Run: headless pygame with SDL's dummy video driver; simulated clock (each Clock.tick advances the game by its frame time, no real sleeping); random seed 0; keys injected as events and as key.get_pressed() state; no mouse input.
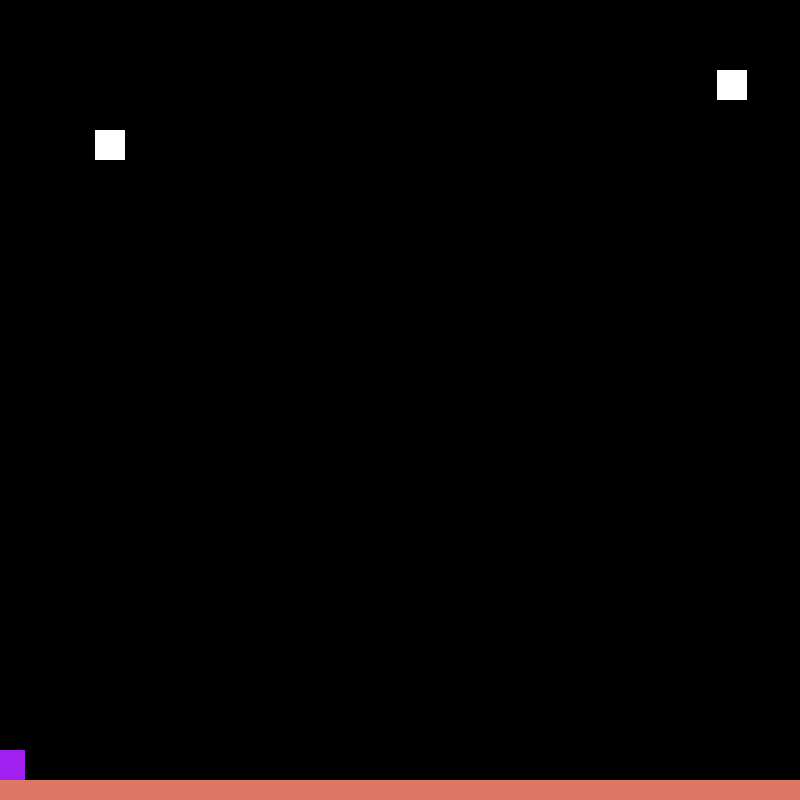
Frame 1 of 4 · flips 1–60 · no input
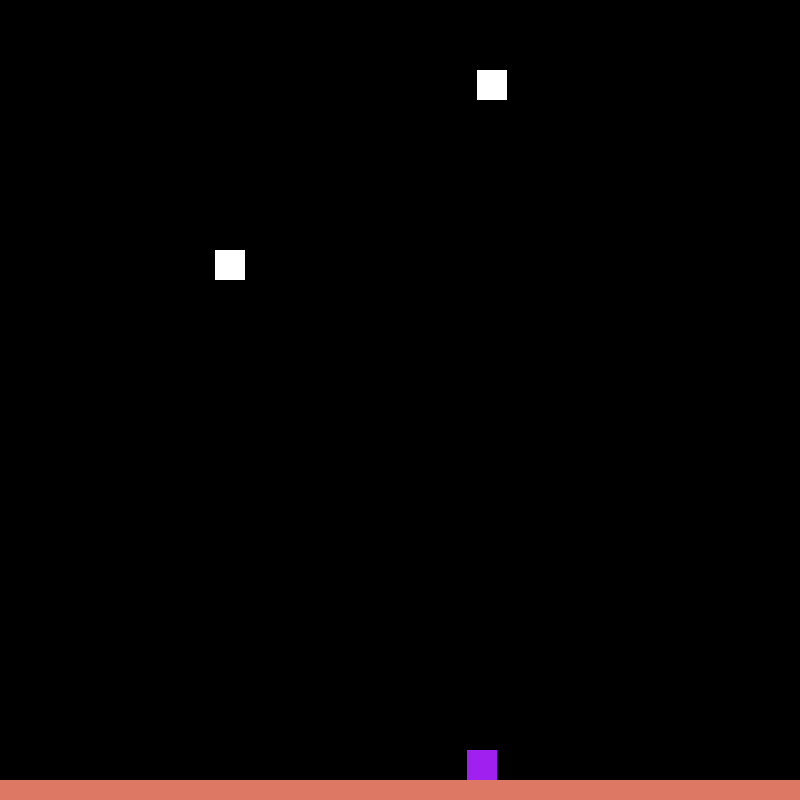
Frame 2 of 4 · flips 61–180 · tapped SPACE, RETURN · held RIGHT (→), D
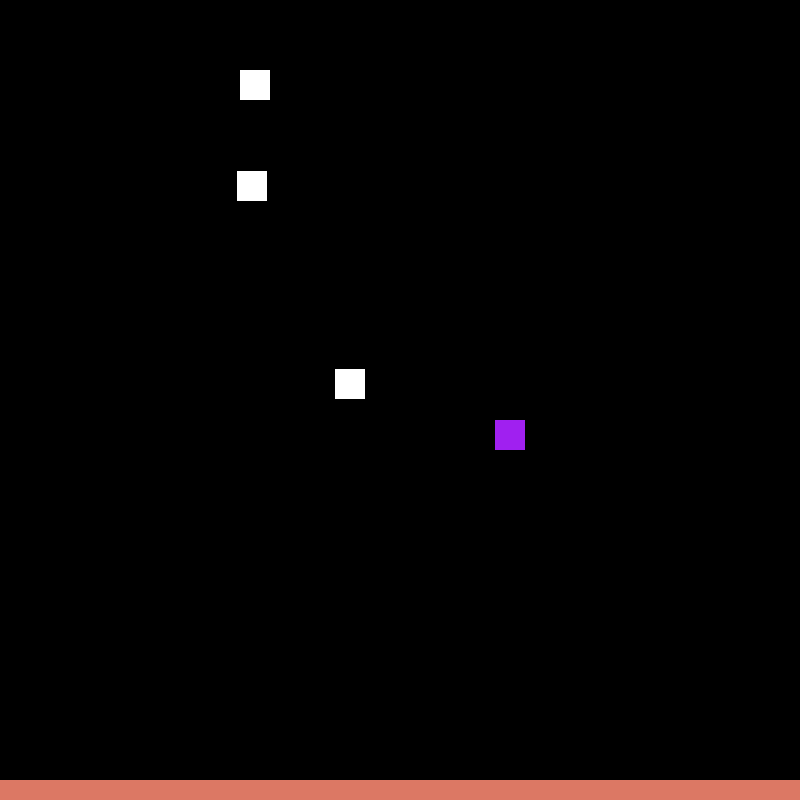
Frame 3 of 4 · flips 181–300 · held DOWN (↓), S
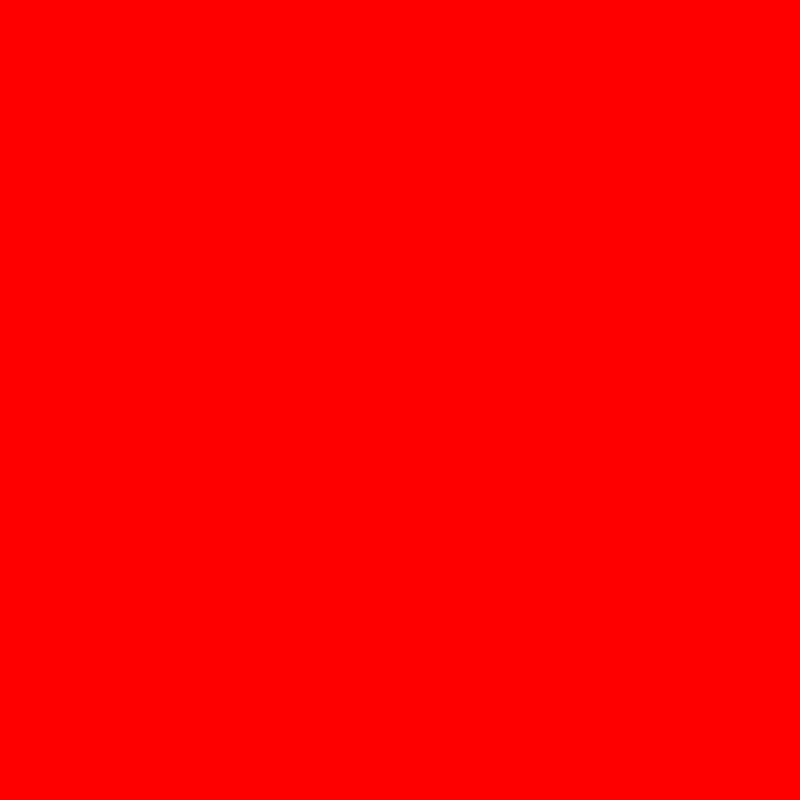
Frame 4 of 4 · flips 301–420 · held LEFT (←), A, UP (↑), W

The pygame program that drew these frames:

# Import dels paquets necessaris
from pygame import sprite       # Per generar i tractar els sprites correctament
from pygame.locals import *     # Necessari per les tecles dels events
import pygame
import sys
import random
import time

# Inicialitzem pygame
pygame.init()
vec = pygame.math.Vector2       # per treballar amb dues dimensions

# Tamany de la finestra del joc
HEIGHT = 800
WIDTH = 800
FPS = 60
ACC = 0.5                       # acceleració
FRIC = -0.12                    # fricció que ens fa disminuir la velocitat

FramesPerSegon = pygame.time.Clock() ## Permet jugar amb la mateixa velocitat independentment de la velocitat del processador

finestra = pygame.display.set_mode((WIDTH, HEIGHT))
pygame.display.set_caption("Joc Pygame")

## Definim dos tipus de Sprites; el jugador i algun altre objecte
class Personatge(pygame.sprite.Sprite):
    def __init__(self):
        super().__init__() 
        self.surf = pygame.Surface((30, 30))
        self.surf.fill(pygame.Color("purple"))
        self.pos = vec((10, HEIGHT - 20)) # posició actual
        self.vel = vec(0,0)       # velocitat x, y
        self.acc = vec(0,0)       # acceleració x, y
        self.rect = self.surf.get_rect(center = self.pos)

    def move(self):
        self.acc = vec(0,0)
        pressed_keys = pygame.key.get_pressed()
        ## Moviment lateral
        if pressed_keys[K_LEFT]:
            self.acc.x -= ACC
        elif pressed_keys[K_RIGHT]:
            self.acc.x += ACC

        ## Moviment vertical
        if pressed_keys[K_UP]:
            self.acc.y -= ACC
        elif pressed_keys[K_DOWN]:
            self.acc.y += ACC

        self.acc += self.vel * FRIC
        self.vel += self.acc
        self.pos += self.vel + 0.5 * self.acc

        if self.pos.x > WIDTH:
            self.pos.x = 0
        if self.pos.x < 0:
            self.pos.x = WIDTH
        if self.pos.y > HEIGHT:
            self.pos.y = 0
        if self.pos.y < 0:
            self.pos.y = HEIGHT

        self.rect.midbottom = self.pos

class Plataforma(pygame.sprite.Sprite):
    def __init__(self):
        super().__init__()
        self.surf = pygame.Surface((WIDTH, 20))
        self.surf.fill((220,120,100))
        self.rect = self.surf.get_rect(center = (WIDTH/2, HEIGHT - 10))

class Altres(pygame.sprite.Sprite):
    def __init__(self):
        super().__init__() 
        self.surf = pygame.Surface((30, 30))
        # self.surf.fill(pygame.Color(random.random()*255, random.random()*255, random.random()*255))
        self.surf.fill(pygame.Color("white"))
        self.pos = vec((50, 100)) # posició actual
        self.vel = vec(random.randint(-2,2), random.randint(-2,2))       # velocitat x, y
        self.rect = self.surf.get_rect(center = self.pos)
        self.fps = 0

    def update(self):
        self.fps += 1
        if self.fps >= 300:
            self.fps = 0
            self.vel = vec(random.randint(-2,2), random.randint(-2,2))
                               
        self.pos += self.vel

        if self.pos.x > WIDTH:
            self.pos.x = 0
        if self.pos.x < 0:
            self.pos.x = WIDTH
        if self.pos.y > HEIGHT:
            self.pos.y = 0
        if self.pos.y < 0:
            self.pos.y = HEIGHT

        self.rect.midbottom = self.pos

## Creem els objectes de Joc
jugador = Personatge()
terra = Plataforma()

voltes = 0
all_sprites = pygame.sprite.Group()
for a in range(2):
    all_sprites.add(Altres())

# Bucle de "Joc"
while True:
    if pygame.sprite.spritecollideany(jugador, all_sprites):
        finestra.fill(pygame.Color("red"))
        pygame.display.update()
        for entity in all_sprites:
                entity.kill() 
        jugador.kill()
        terra.kill()
        time.sleep(2)
        pygame.quit()
        sys.exit()  
    
    # A mesura que passi el temps, anirem afegint elements a la pantalla
    voltes += 1
    if voltes >= 200:
        voltes = 0
        all_sprites.add(Altres())

    for event in pygame.event.get():    # Comprovem les events que han succeït
        if event.type == pygame.QUIT:   # Si l'event és tancar la finestra
            pygame.quit()               #    tanquem pygame
            sys.exit()                  #    tanquem el programa

    finestra.fill((0,0,0))              # Cal repintar tota la pantalla
    jugador.move()
    all_sprites.update()
    for entity in all_sprites:
            finestra.blit(entity.surf, entity.rect)
    finestra.blit(jugador.surf, jugador.rect)
    finestra.blit(terra.surf, terra.rect)

    pygame.display.flip()               # Actualitza la finestra
    FramesPerSegon.tick(FPS)
